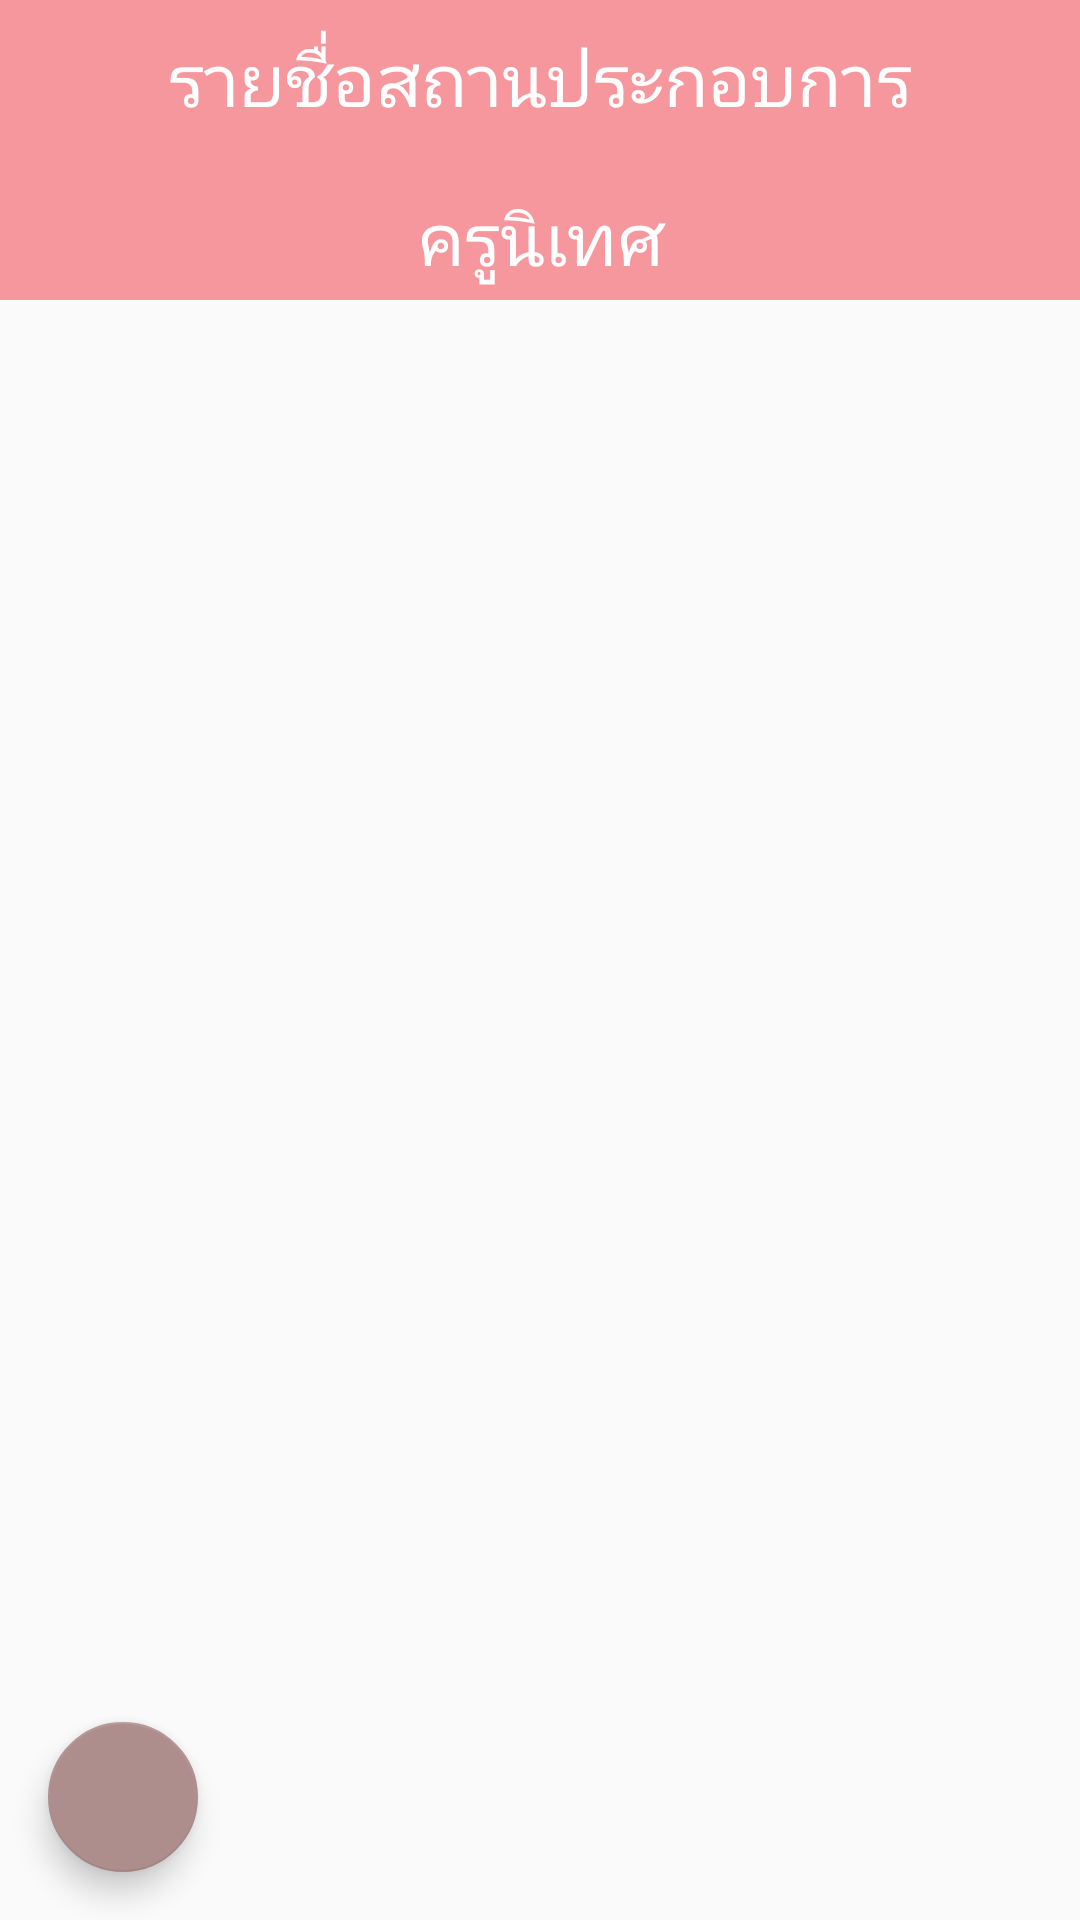

Layout XML and referenced resources for this Android screen:
<!-- AndroidManifest.xml: application theme AppTheme -->
<!-- res/layout/af_teacher_layout.xml -->
<?xml version="1.0" encoding="utf-8"?>
<android.support.constraint.ConstraintLayout
    xmlns:android="http://schemas.android.com/apk/res/android"
    xmlns:app="http://schemas.android.com/apk/res-auto"
    xmlns:tools="http://schemas.android.com/tools"
    android:layout_width="match_parent"
    android:layout_height="match_parent"
    android:orientation="vertical">
<LinearLayout
    android:layout_width="match_parent"
    android:layout_height="match_parent"
    android:orientation="vertical">

    <LinearLayout
        android:id="@+id/linearLayout2"
        android:layout_width="match_parent"
        android:layout_height="100dp"
        android:background="@color/colorPrimary"
        android:orientation="vertical">

        <TextView
            android:layout_width="match_parent"
            android:layout_height="wrap_content"
            android:layout_marginTop="10dp"
            android:text="รายชื่อสถานประกอบการ"
            android:textAlignment="center"
            android:textColor="#FFF"
            android:textSize="24sp" />

        <TextView
            android:layout_width="match_parent"
            android:layout_height="wrap_content"
            android:layout_marginTop="20dp"
            android:text="ครูนิเทศ"
            android:textAlignment="center"
            android:textColor="#FFF"
            android:textSize="24sp" />

    </LinearLayout>

    <ListView
        android:id="@+id/list_af_th"
        android:layout_width="match_parent"
        android:layout_height="match_parent" />

    </LinearLayout>

    <android.support.design.widget.FloatingActionButton
        android:id="@+id/fab144"
        android:layout_width="50dp"
        android:layout_height="50dp"
        android:layout_gravity="end|bottom"
        android:layout_margin="16dp"
        android:layout_marginBottom="8dp"
        android:layout_marginEnd="8dp"
        android:layout_marginStart="16dp"
        android:layout_marginTop="8dp"
        android:src="@drawable/ic_exit_to_app_black_24dp"
        app:layout_constraintBottom_toBottomOf="parent"
        app:layout_constraintEnd_toEndOf="parent"
        app:layout_constraintHorizontal_bias="0.0"
        app:layout_constraintStart_toStartOf="parent"
        app:layout_constraintTop_toTopOf="parent"
        app:layout_constraintVertical_bias="1.0" />


</android.support.constraint.ConstraintLayout>
<!-- resources referenced by this layout -->
<resources>
  <color name="colorPrimary">#f5979c</color>
  <style name="AppTheme" parent="Theme.AppCompat.Light.DarkActionBar">
          
          <item name="colorPrimary">@color/colorPrimary</item>
          <item name="colorPrimaryDark">@color/colorPrimaryDark</item>
          <item name="colorAccent">@color/colorAccent</item>
      </style>
  <color name="colorPrimaryDark">#b7696d</color>
  <color name="colorAccent">#ae8d8d</color>
</resources>
